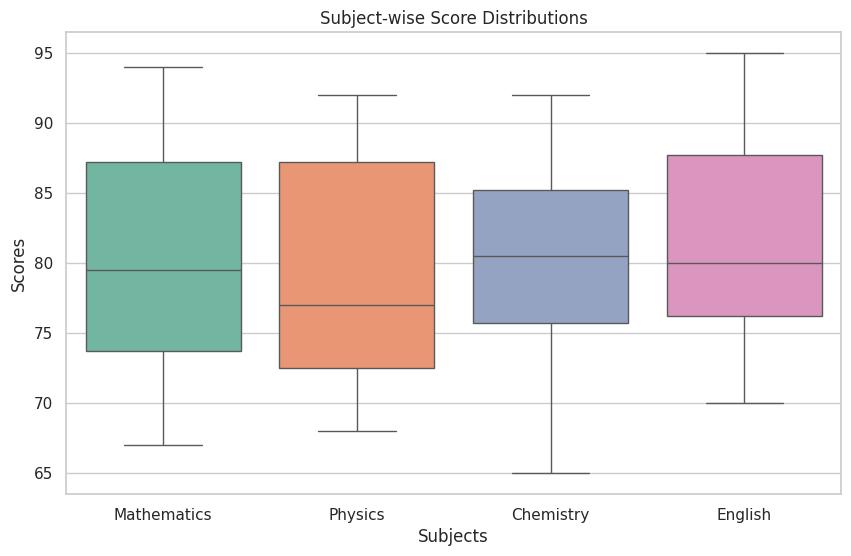
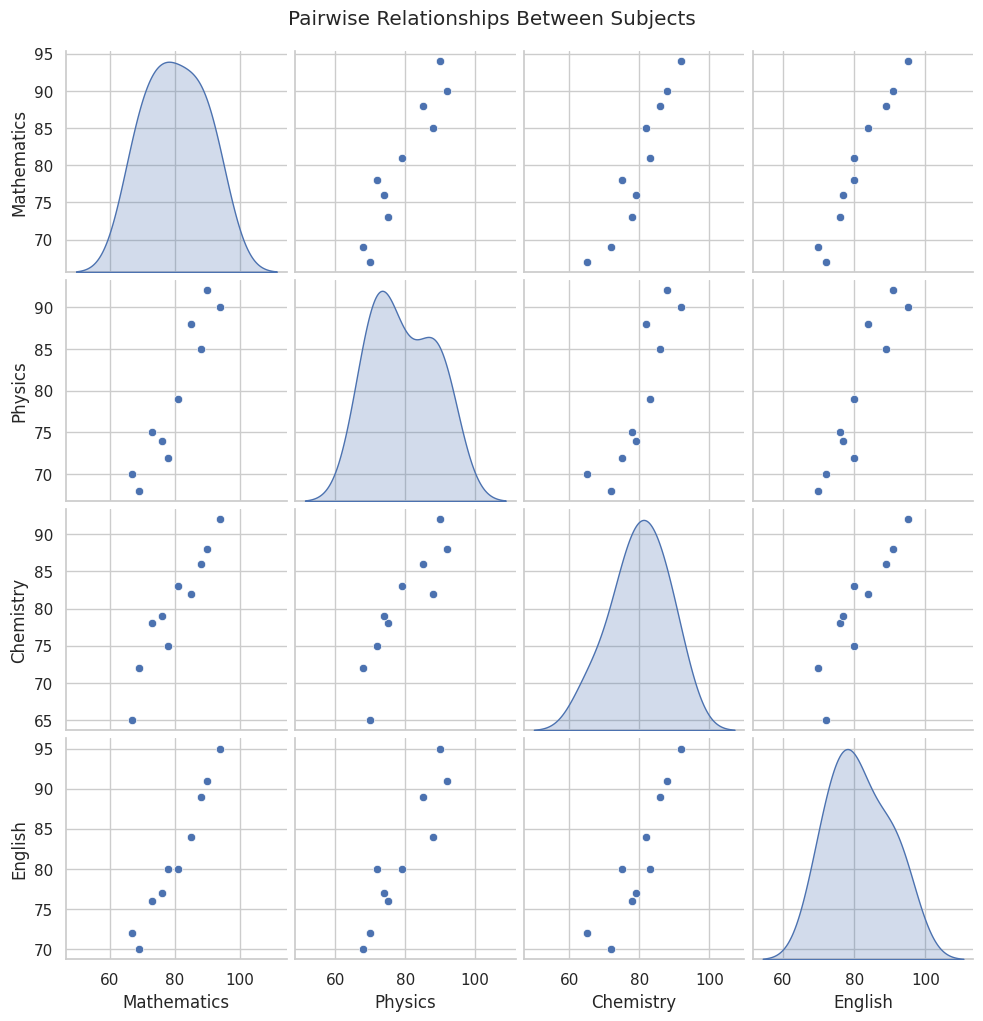
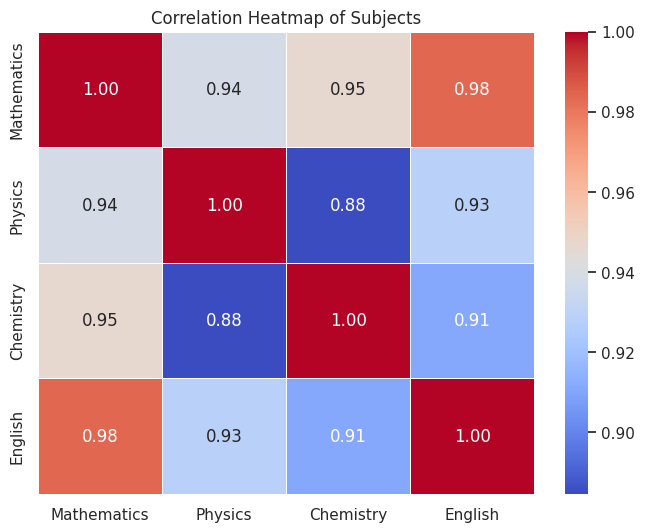

These figures' Python source, in order:
import matplotlib.pyplot as plt
import pandas as pd
import seaborn as sns

# 1. Load the student examination data
data = {
    "Student": [
        "S1",
        "S2",
        "S3",
        "S4",
        "S5",
        "S6",
        "S7",
        "S8",
        "S9",
        "S10",
    ],
    "Mathematics": [78, 85, 67, 90, 73, 81, 69, 94, 76, 88],
    "Physics": [72, 88, 70, 92, 75, 79, 68, 90, 74, 85],
    "Chemistry": [75, 82, 65, 88, 78, 83, 72, 92, 79, 86],
    "English": [80, 84, 72, 91, 76, 80, 70, 95, 77, 89],
}

df = pd.DataFrame(data)

# Set the visual style of Seaborn
sns.set_theme(style="whitegrid")

# 2. Subject-wise Score Distributions (Boxplot / Histplot)
plt.figure(figsize=(10, 6))
sns.boxplot(data=df.drop(columns=["Student"]), palette="Set2")
plt.title("Subject-wise Score Distributions")
plt.xlabel("Subjects")
plt.ylabel("Scores")
plt.show()

# 3. Pairwise Relationships (Pairplot)
sns.pairplot(df.drop(columns=["Student"]), diag_kind="kde", palette="husl")
plt.suptitle("Pairwise Relationships Between Subjects", y=1.02)
plt.show()

# 4. Correlation Heatmap
plt.figure(figsize=(8, 6))
correlation_matrix = df.drop(columns=["Student"]).corr()
sns.heatmap(correlation_matrix, annot=True, cmap="coolwarm", fmt=".2f", linewidths=0.5)
plt.title("Correlation Heatmap of Subjects")
plt.show()
